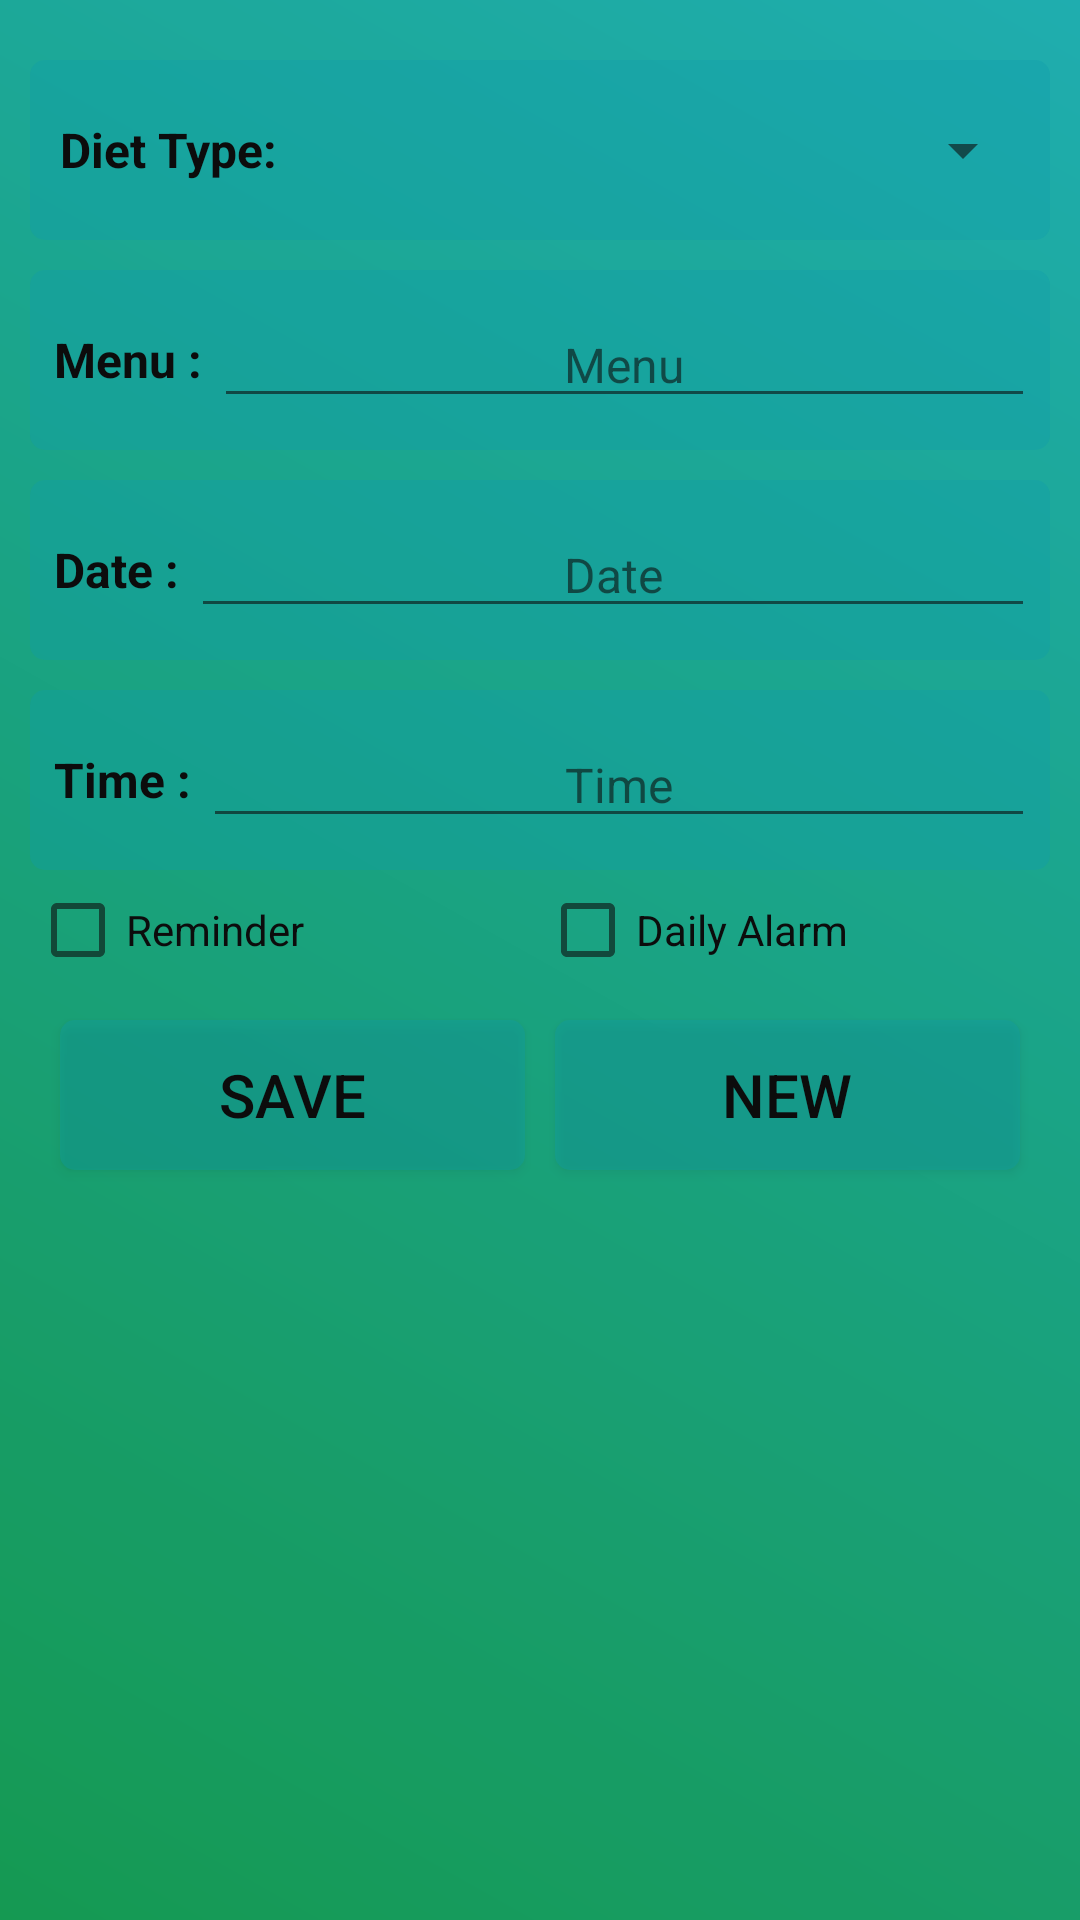

This screen was rendered from an Android layout file. Write that file and the resources it references.
<!-- AndroidManifest.xml: application theme AppTheme -->
<!-- res/layout/activity_add_diet.xml -->
<?xml version="1.0" encoding="utf-8"?>
<ScrollView
   xmlns:android="http://schemas.android.com/apk/res/android"
   xmlns:tools="http://schemas.android.com/tools"
   android:layout_width="match_parent"
   android:layout_height="match_parent"
   android:background="@drawable/gradient_1"
   android:alpha=".95"
   android:orientation="vertical"
   android:padding="10dp"
   tools:context=".activity.AddDietActivity">
   
   <LinearLayout
      android:layout_width="match_parent"
      android:layout_height="match_parent"
      android:orientation="vertical">
      
      <LinearLayout
         android:layout_width="match_parent"
         android:layout_height="60dp"
         android:layout_marginTop="10dp"
         android:background="@drawable/edit_text_background"
         android:paddingLeft="5dp"
         android:paddingRight="5dp">
         
         <TextView
            android:layout_width="0dp"
            android:layout_height="match_parent"
            android:layout_gravity="center"
            android:layout_weight="1"
            android:gravity="center"
            android:text="@string/diet_type"
            android:textColor="@android:color/black"
            android:textSize="16sp"
            android:textStyle="bold"
            />
         
         <Spinner
            android:id="@+id/addDietTypeSP"
            android:layout_width="0dp"
            android:layout_height="match_parent"
            android:layout_weight="3"
            android:textColor="@android:color/black"
            />
      </LinearLayout>
      
      <LinearLayout
         android:layout_width="match_parent"
         android:layout_height="60dp"
         android:layout_marginTop="10dp"
         android:background="@drawable/edit_text_background"
         android:paddingLeft="5dp"
         android:paddingRight="5dp">
         
         <TextView
            android:layout_width="wrap_content"
            android:layout_height="wrap_content"
            android:layout_gravity="center"
            android:layout_marginLeft="3dp"
            android:gravity="center"
            android:text="Menu : "
            android:textColor="@android:color/black"
            android:textSize="16sp"
            android:textStyle="bold"/>
         
         <EditText
            android:id="@+id/addDietMenuET"
            android:layout_width="match_parent"
            android:layout_height="wrap_content"
            android:layout_gravity="center"
            android:gravity="center"
            android:hint="@string/menu"
            android:inputType="text"
            android:textColor="@android:color/black"
            android:textSize="16sp"
            />
      </LinearLayout>
      
      <LinearLayout
         android:layout_width="match_parent"
         android:layout_height="60dp"
         android:layout_marginTop="10dp"
         android:background="@drawable/edit_text_background"
         android:paddingLeft="5dp"
         android:paddingRight="5dp">
         
         <TextView
            android:layout_width="wrap_content"
            android:layout_height="wrap_content"
            android:layout_gravity="center"
            android:layout_marginLeft="3dp"
            android:gravity="center"
            android:text="Date : "
            android:textColor="@android:color/black"
            android:textSize="16sp"
            android:textStyle="bold"/>
         
         <EditText
            android:id="@+id/addDietDateET"
            android:layout_width="match_parent"
            android:layout_height="wrap_content"
            android:layout_gravity="center"
            android:editable="false"
            android:gravity="center"
            android:hint="@string/date"
            android:textColor="@android:color/black"
            android:textSize="16sp"
            />
      </LinearLayout>
      
      <LinearLayout
         android:layout_width="match_parent"
         android:layout_height="60dp"
         android:layout_marginTop="10dp"
         android:background="@drawable/edit_text_background"
         android:paddingLeft="5dp"
         android:paddingRight="5dp">
         
         <TextView
            android:layout_width="wrap_content"
            android:layout_height="wrap_content"
            android:layout_gravity="center"
            android:layout_marginLeft="3dp"
            android:gravity="center"
            android:text="Time : "
            android:textColor="@android:color/black"
            android:textSize="16sp"
            android:textStyle="bold"/>
         
         <EditText
            android:id="@+id/addDietTimeET"
            android:layout_width="match_parent"
            android:layout_height="wrap_content"
            android:layout_gravity="center"
            android:editable="false"
            android:gravity="center"
            android:hint="@string/time"
            android:textColor="@android:color/black"
            android:textSize="16sp"
            />
      </LinearLayout>
      
      <LinearLayout
         android:layout_width="match_parent"
         android:layout_height="40dp"
         android:layout_gravity="center"
         android:gravity="center"
         android:orientation="horizontal">
         
         <CheckBox
            android:id="@+id/addDietReminderCB"
            android:layout_width="0dp"
            android:layout_height="match_parent"
            android:layout_weight="1"
            android:onClick="onCheckboxClicked"
            android:text="@string/reminder"
            />
         
         <CheckBox
            android:id="@+id/addDietAlarmCB"
            android:layout_width="0dp"
            android:layout_height="match_parent"
            android:layout_weight="1"
            android:onClick="onCheckboxClicked"
            android:text="@string/daily_alarm"
            />
      </LinearLayout>
      
      <LinearLayout
         android:layout_width="match_parent"
         android:layout_height="70dp"
         android:orientation="horizontal"
         android:padding="5dp">
         
         <Button
            android:id="@+id/addDietSaveBTN"
            android:layout_width="0dp"
            android:layout_height="match_parent"
            android:layout_margin="5dp"
            android:layout_weight="1"
            android:background="@drawable/edit_text_background"
            android:onClick="OnclickSaveDiet"
            android:text="@string/save"
            android:textColor="@android:color/black"
            android:textSize="20sp"
            />
         
         <Button
            android:id="@+id/addDietNewBTN"
            android:layout_width="0dp"
            android:layout_height="match_parent"
            android:layout_margin="5dp"
            android:layout_weight="1"
            android:background="@drawable/edit_text_background"
            android:onClick="onClickDietNew"
            android:text="@string/neww"
            android:textColor="@android:color/black"
            android:textSize="20sp"
            />
      </LinearLayout>
   
   </LinearLayout>
</ScrollView>
<!-- resources referenced by this layout -->
<resources>
  <!-- drawable edit_text_background (drawable) -->
  <?xml version="1.0" encoding="utf-8"?>
  <shape xmlns:android="http://schemas.android.com/apk/res/android"
      android:shape="rectangle">
      <corners
          android:radius="5dp"/>
      
      <solid android:color="#550097a7" />
      
  </shape>
  <!-- drawable gradient_1 (drawable) -->
  <?xml version="1.0" encoding="utf-8"?>
  <shape xmlns:android="http://schemas.android.com/apk/res/android">
     <gradient
        android:angle="45"
        android:endColor="#14a9ab"
        android:startColor="#09944a"
        android:type="linear"/>
  </shape>
  <string name="daily_alarm">Daily Alarm</string>
  <string name="date">Date</string>
  <string name="diet_type">Diet Type: </string>
  <string name="menu">Menu</string>
  <string name="neww">New</string>
  <string name="reminder">Reminder</string>
  <string name="save">SAVE</string>
  <string name="time">Time</string>
  <style name="AppTheme" parent="Theme.AppCompat.Light.DarkActionBar">
          
          <item name="colorPrimary">@color/colorPrimary</item>
          <item name="colorPrimaryDark">@color/colorPrimaryDark</item>
          <item name="colorAccent">#009688</item>
      </style>
  <color name="colorPrimary">#0097a7</color>
  <color name="colorPrimaryDark">#00838f</color>
</resources>
